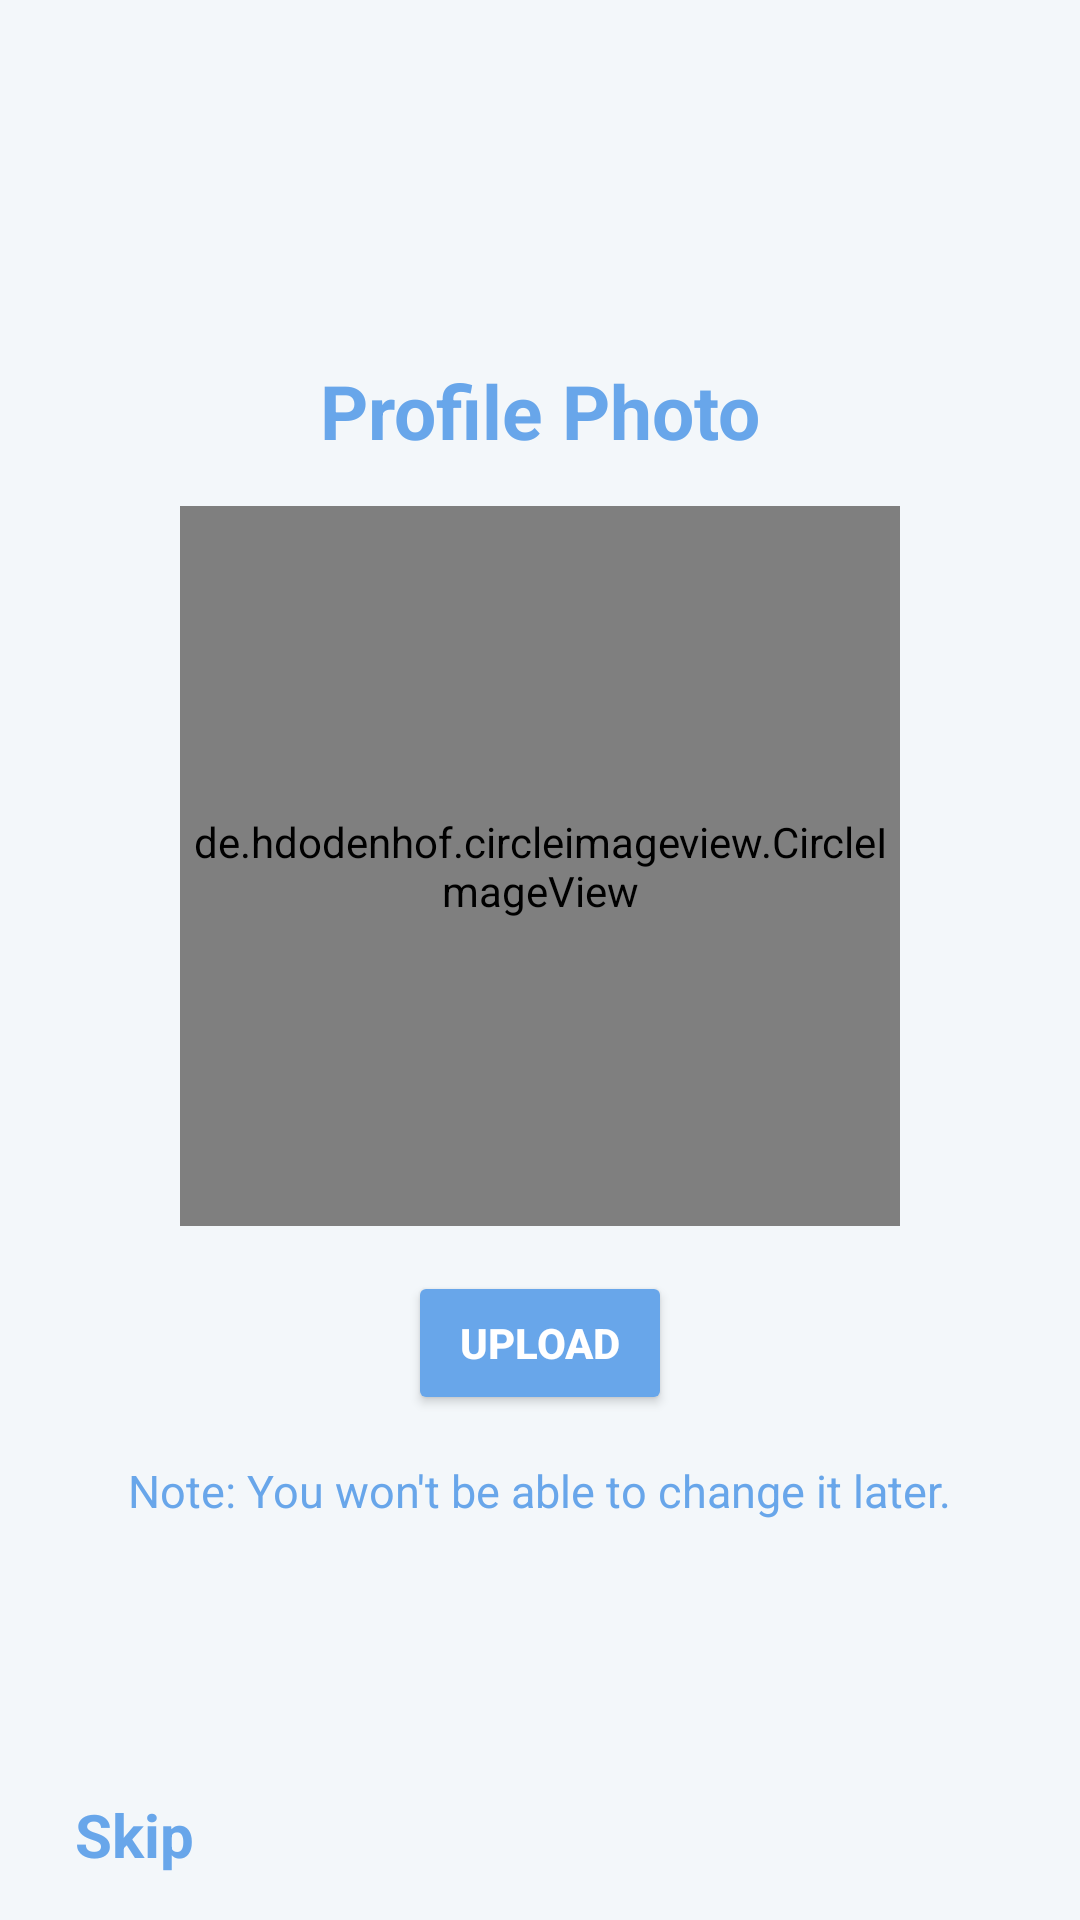

This screen was rendered from an Android layout file. Write that file and the resources it references.
<!-- AndroidManifest.xml: application theme Theme.FinalProject -->
<!-- res/layout/fragment_profile_image.xml -->
<?xml version="1.0" encoding="utf-8"?>
<RelativeLayout xmlns:android="http://schemas.android.com/apk/res/android"
    xmlns:tools="http://schemas.android.com/tools"
    android:layout_width="match_parent"
    android:layout_height="match_parent"
    tools:context=".ui.register.ProfileImageFragment"
    android:background="@color/stone">

    <TextView
        android:id="@+id/profile_photo_tv"
        android:layout_width="wrap_content"
        android:layout_height="wrap_content"
        android:layout_centerHorizontal="true"
        android:layout_marginTop="120dp"
        android:text="@string/profile_photo"
        android:textColor="@color/blue"
        android:textSize="25sp"
        android:textStyle="bold" />

    <de.hdodenhof.circleimageview.CircleImageView
        android:layout_width="240dp"
        android:layout_height="240dp"
        android:layout_below="@+id/profile_photo_tv"
        android:layout_centerHorizontal="true"
        android:layout_marginTop="15sp"
        android:src="@drawable/profile" />

    <de.hdodenhof.circleimageview.CircleImageView
        android:id="@+id/register_profile_image"
        android:layout_width="240dp"
        android:layout_height="240dp"
        android:layout_below="@+id/profile_photo_tv"
        android:layout_centerHorizontal="true"
        android:layout_marginTop="15sp"
        android:src="@drawable/profile" />

    <Button
        android:id="@+id/upload_image_btn"
        android:layout_width="wrap_content"
        android:layout_height="wrap_content"
        android:layout_below="@id/register_profile_image"
        android:layout_centerHorizontal="true"
        android:layout_marginTop="15dp"
        android:backgroundTint="@color/blue"
        android:text="@string/upload"
        android:textColor="@color/white"
        android:textStyle="bold" />

    <TextView
        android:layout_width="wrap_content"
        android:layout_height="wrap_content"
        android:layout_below="@id/upload_image_btn"
        android:layout_centerHorizontal="true"
        android:layout_marginTop="15dp"
        android:layout_marginStart="15dp"
        android:layout_marginBottom="15dp"
        android:text="@string/cant_change"
        android:textColor="@color/blue"
        android:textSize="15sp" />

    <TextView
        android:id="@+id/upload_skip_btn"
        android:layout_width="wrap_content"
        android:layout_height="wrap_content"
        android:layout_alignParentBottom="true"
        android:layout_marginStart="25dp"
        android:layout_marginBottom="15dp"
        android:text="@string/skip"
        android:textColor="@color/blue"
        android:textSize="20sp"
        android:textStyle="bold" />

</RelativeLayout>
<!-- resources referenced by this layout -->
<resources>
  <color name="blue">#68A6EA</color>
  <color name="stone">#F3F7FA</color>
  <color name="white">#FFFFFFFF</color>
  <string name="cant_change">Note: You won\'t be able to change it later.</string>
  <string name="profile_photo">Profile Photo</string>
  <string name="skip">Skip</string>
  <string name="upload">Upload</string>
  <style name="Theme.FinalProject" parent="Theme.MaterialComponents.DayNight.DarkActionBar">
          
          <item name="colorPrimary">@color/blue</item>
          <item name="colorPrimaryVariant">#4F95E3</item>
          <item name="colorOnPrimary">@color/white</item>
          
          <item name="colorSecondary">@color/teal_200</item>
          <item name="colorSecondaryVariant">@color/teal_700</item>
          <item name="colorOnSecondary">@color/black</item>
          
          <item name="android:statusBarColor" tools:targetApi="l">?attr/colorPrimaryVariant</item>
          
          <item name="android:windowAnimationStyle">@style/CustomActivityAnimation</item>
      </style>
  <color name="teal_200">#FF03DAC5</color>
  <color name="teal_700">#FF018786</color>
  <color name="black">#FF000000</color>
  <style name="CustomActivityAnimation" parent="@android:style/Animation.Activity">
          <item name="android:activityOpenEnterAnimation">@anim/from_right_in</item>
          <item name="android:activityOpenExitAnimation">@anim/from_left_out</item>
          <item name="android:activityCloseEnterAnimation">@anim/from_left_in</item>
          <item name="android:activityCloseExitAnimation">@anim/from_right_out</item>
      </style>
</resources>
